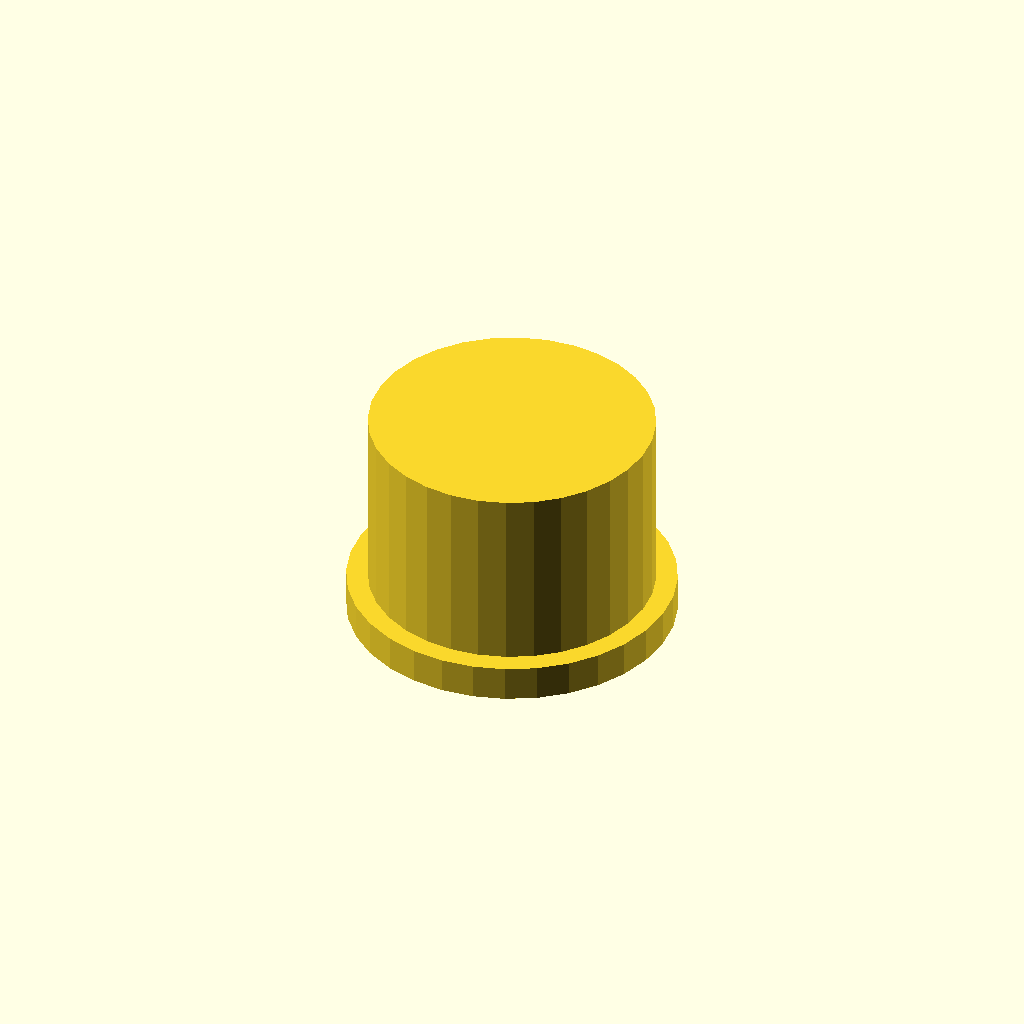
Cell 1: rendered with the file's own defaults.
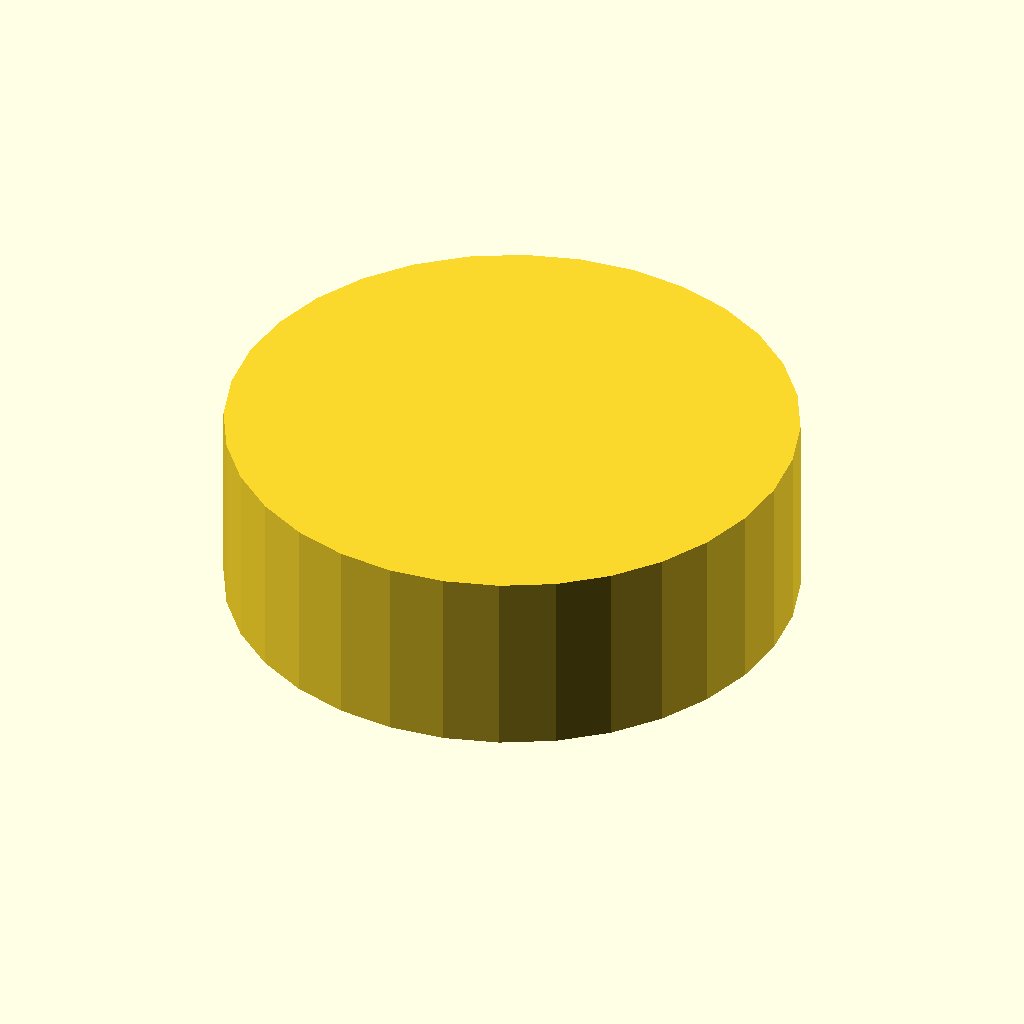
Cell 2: the same model with outer_d = 80.
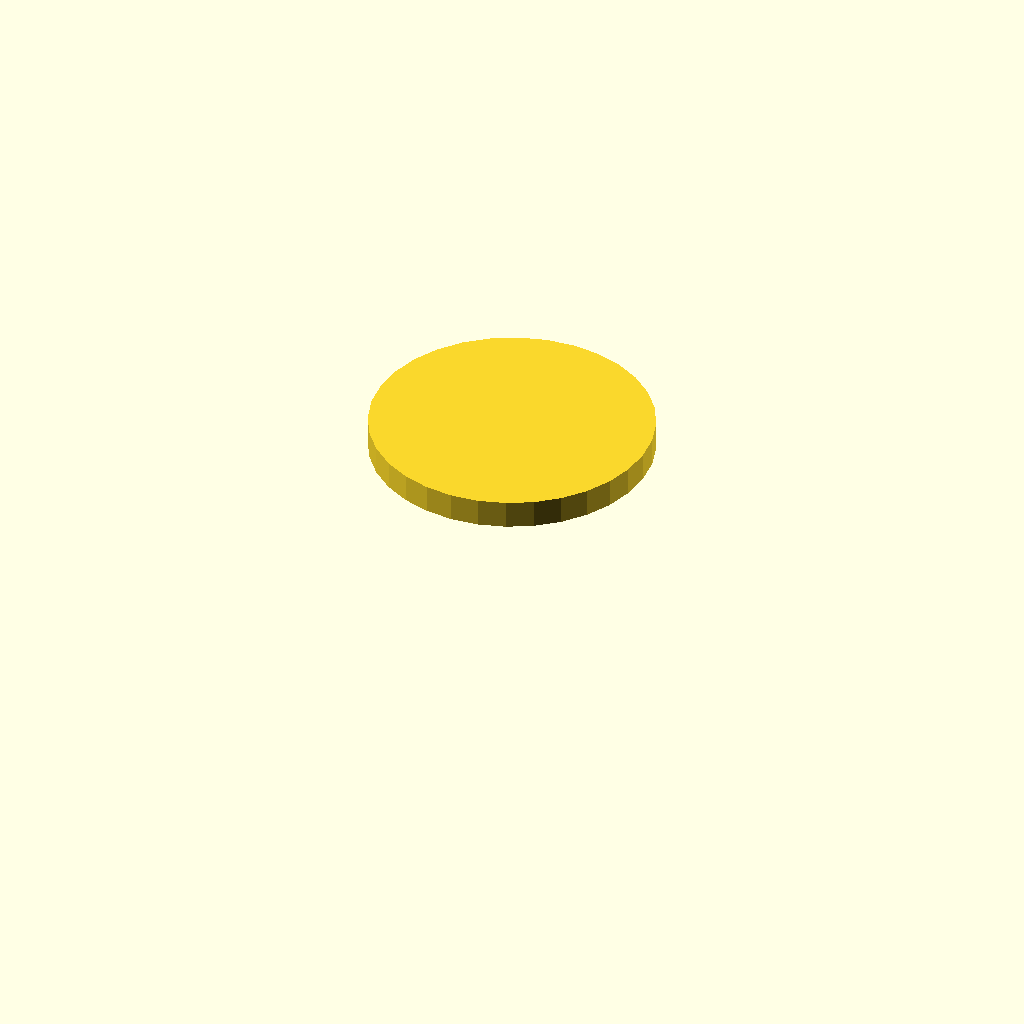
Cell 3 — bore_d set to 64, the other parameters unchanged.
One fixed orthographic camera (rotation 55°, 0°, 25°; colour scheme Cornfield) for every cell.
The OpenSCAD source (optional_data/data/gen3/threadcaps/part_0099.scad):
$fn = 32;

// ----------------------------------------------------------------------
// Threaded cap: 40 mm body, 26 mm tall, 32 mm threaded bore
// ----------------------------------------------------------------------

// --- parameters (mm) ---
outer_d = 40;             // cap outside diameter
body_h = 26;              // cap height
top_t = 4;                // closed top thickness
bore_d = 32;              // bore core diameter
pitch = 2;                // thread pitch
thread_d = 1.2;           // thread depth
thread_z = 3;             // thread start above the rim
thread_h = 16;            // threaded height
flange_d = 46;            // flange diameter
flange_t = 5;             // flange thickness

difference() {
  union() {
    cylinder(h = 5, d = flange_d);
    translate([0, 0, 4.5]) cylinder(h = 26.5, d = outer_d);
  }
  /* threaded bore, closed at the top */
  translate([0, 0, -2.5]) cylinder(h = 29.5, d = bore_d);
  translate([0, 0, 3]) rotate_extrude() polygon([[15, 0], [15, 16], [15.5, 16], [17.2, 15], [15.5, 14], [17.2, 13], [15.5, 12], [17.2, 11], [15.5, 10], [17.2, 9], [15.5, 8], [17.2, 7], [15.5, 6], [17.2, 5], [15.5, 4], [17.2, 3], [15.5, 0], [15, 0]]);
}
Customizer parameters (derived from the source; name, type, default, range or options):
outer_d: number, default 40
body_h: number, default 26
top_t: number, default 4
bore_d: number, default 32
pitch: number, default 2
thread_d: number, default 1.2
thread_z: number, default 3
thread_h: number, default 16
flange_d: number, default 46
flange_t: number, default 5
